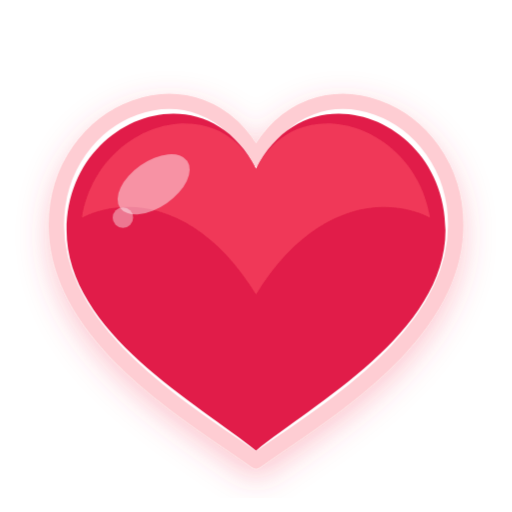
t = 0.00 s
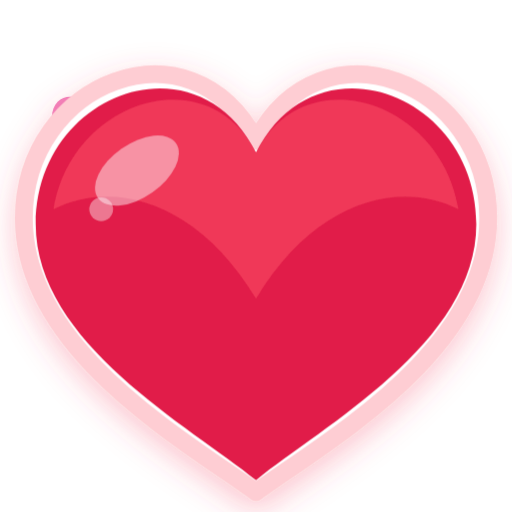
t = 0.40 s
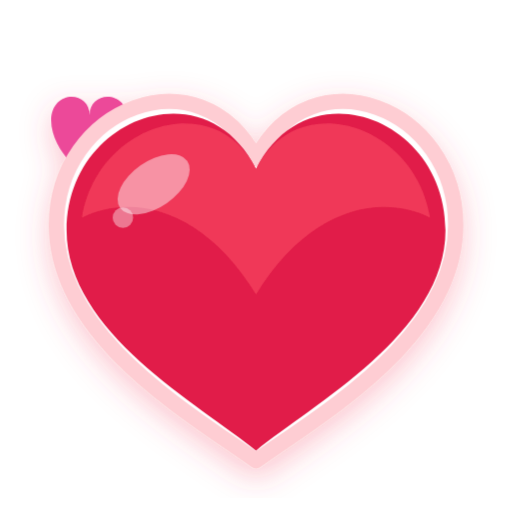
t = 0.80 s
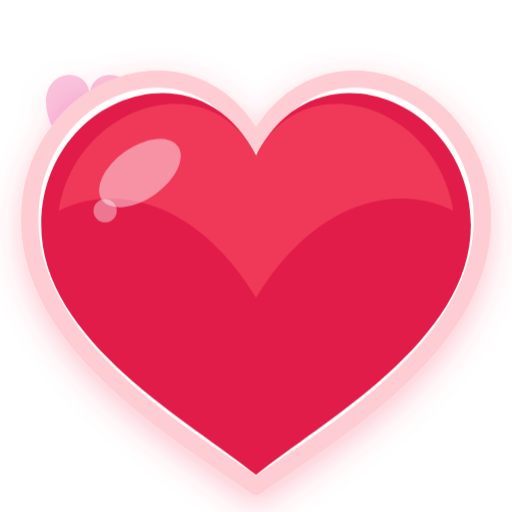
t = 1.20 s
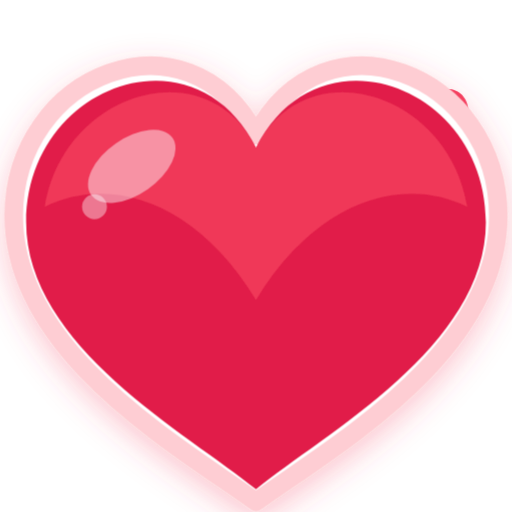
t = 1.60 s
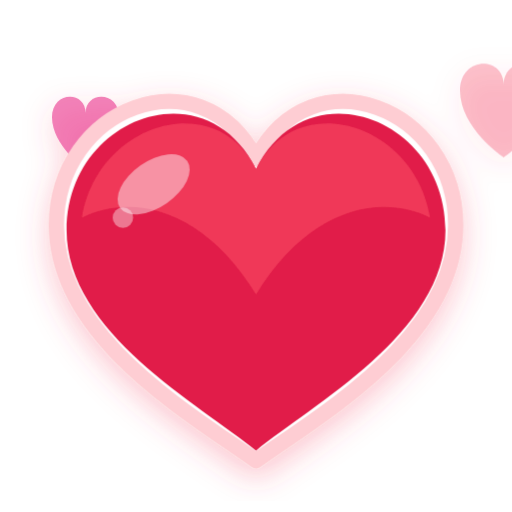
t = 2.00 s

The animated SVG that drew these frames (rendered in a browser with its animation timeline set to each time). Animation: 3 CSS @keyframes rules; one cycle of 2.40 s, repeats indefinitely.

<svg xmlns="http://www.w3.org/2000/svg" viewBox="0 0 200 200" width="200" height="200">
  <!-- Animated Pulsing Love Heart Sticker -->
  <defs>
    <filter id="heart-shadow" x="-10%" y="-10%" width="120%" height="120%">
      <feDropShadow dx="0" dy="4" stdDeviation="6" flood-color="#f43f5e" flood-opacity="0.3" />
    </filter>
  </defs>

  <style>
    @keyframes heartbeat {
      0%, 100% { transform: scale(1); }
      14% { transform: scale(1.18); }
      28% { transform: scale(1.05); }
      42% { transform: scale(1.22); }
      70% { transform: scale(1); }
    }
    @keyframes floatMini1 {
      0% { opacity: 0; transform: translate(0, 0) scale(0.6); }
      50% { opacity: 1; transform: translate(-15px, -25px) scale(1); }
      100% { opacity: 0; transform: translate(-25px, -50px) scale(1.2); }
    }
    @keyframes floatMini2 {
      0% { opacity: 0; transform: translate(0, 0) scale(0.6); }
      50% { opacity: 1; transform: translate(18px, -28px) scale(1); }
      100% { opacity: 0; transform: translate(30px, -55px) scale(1.2); }
    }
    .main-heart {
      transform-origin: 100px 105px;
      animation: heartbeat 1.1s ease-in-out infinite;
    }
    .mini-heart-left {
      animation: floatMini1 1.6s ease-out infinite;
    }
    .mini-heart-right {
      animation: floatMini2 1.6s ease-out 0.8s infinite;
    }
  </style>

  <g filter="url(#heart-shadow)">
    <!-- Floating Mini Hearts -->
    <path d="M 50 70 C 50 60, 35 60, 35 72 C 35 85, 50 95, 50 95 C 50 95, 65 85, 65 72 C 65 60, 50 60, 50 70 Z" fill="#ec4899" class="mini-heart-left" />
    <path d="M 150 70 C 150 60, 135 60, 135 72 C 135 85, 150 95, 150 95 C 150 95, 165 85, 165 72 C 165 60, 150 60, 150 70 Z" fill="#f43f5e" class="mini-heart-right" />

    <!-- Pulsing Main Heart -->
    <g class="main-heart">
      <!-- White Sticker Border -->
      <path d="M 100 62 C 78 20, 22 42, 22 88 C 22 132, 75 162, 100 180 C 125 162, 178 132, 178 88 C 178 42, 122 20, 100 62 Z" fill="#ffffff" stroke="#fecdd3" stroke-width="6" stroke-linejoin="round" />

      <!-- Rich Crimson/Rose Heart -->
      <path d="M 100 66 C 80 26, 26 46, 26 90 C 26 130, 78 158, 100 176 C 122 158, 174 130, 174 90 C 174 46, 120 26, 100 66 Z" fill="#e11d48" />

      <!-- Vibrant Gradient Highlights -->
      <path d="M 100 66 C 84 34, 38 48, 32 85 C 52 75, 80 82, 100 115 C 120 82, 148 75, 168 85 C 162 48, 116 34, 100 66 Z" fill="#f43f5e" opacity="0.8" />

      <!-- Glossy Light Reflection -->
      <ellipse cx="60" cy="72" rx="16" ry="9" fill="#ffffff" opacity="0.45" transform="rotate(-35 60 72)" />
      <circle cx="48" cy="85" r="4" fill="#ffffff" opacity="0.4" />
    </g>
  </g>
</svg>
